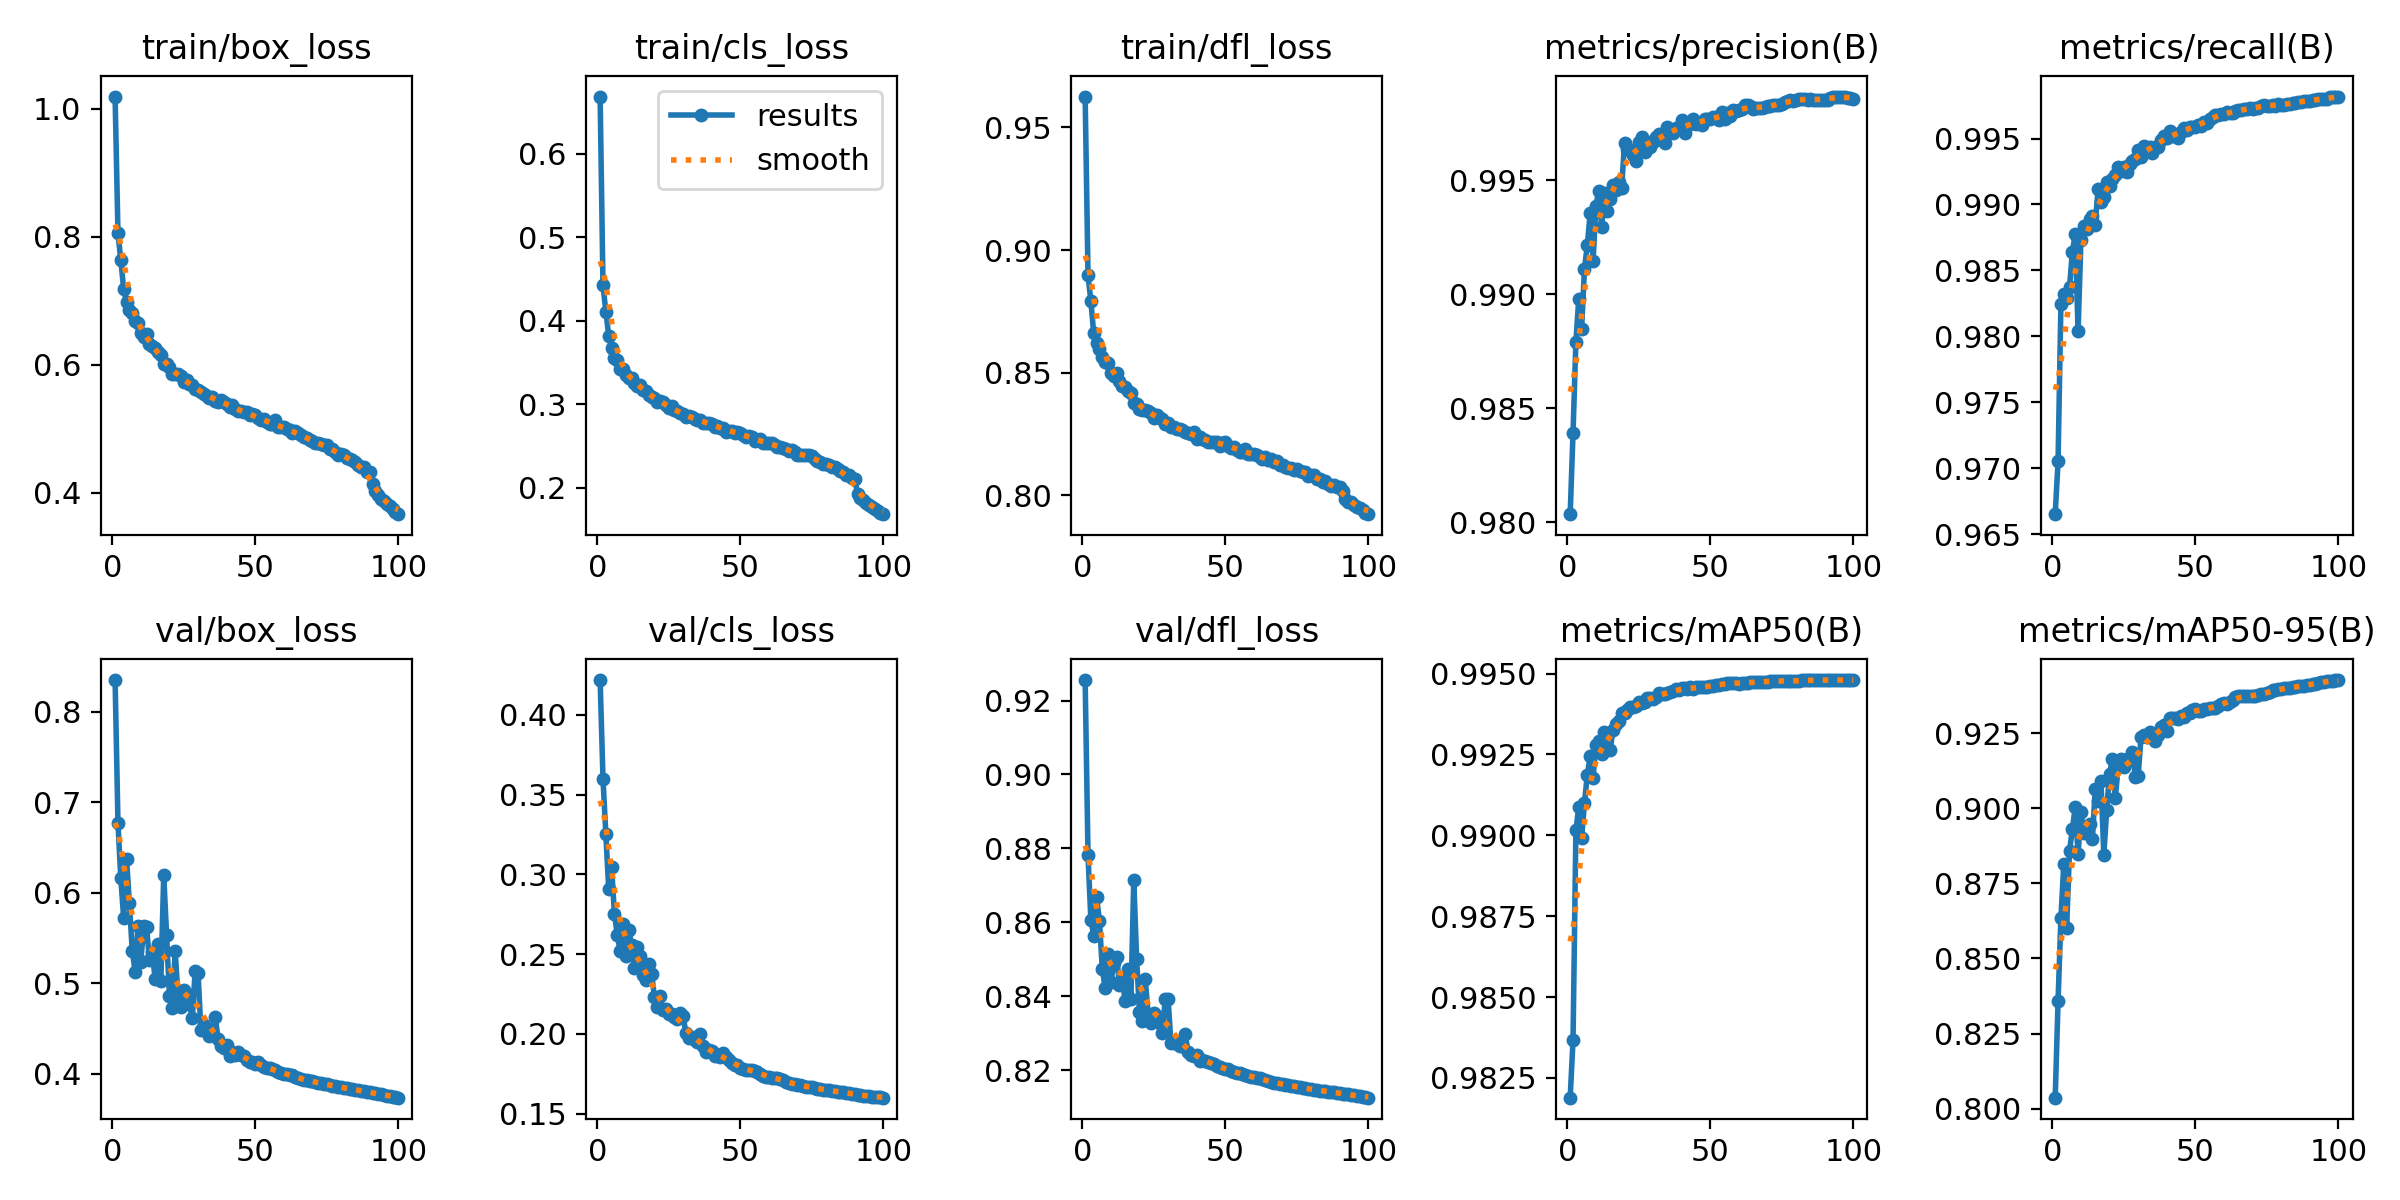

The file beside this chart, header and first rows:
epoch, time, train/box_loss, train/cls_loss, train/dfl_loss, metrics/precision(B), metrics/recall(B), metrics/mAP50(B), metrics/mAP50-95(B), val/box_loss, val/cls_loss, val/dfl_loss, lr/pg0, lr/pg1, lr/pg2
1, 401.3, 1.019, 0.6687, 0.9626, 0.9804, 0.9665, 0.9819, 0.8036, 0.8353, 0.4218, 0.9255, 0.07004, 0.003329, 0.003329
2, 891.4, 0.805, 0.4425, 0.8897, 0.9839, 0.9705, 0.9837, 0.8359, 0.6771, 0.36, 0.8781, 0.03997, 0.006597, 0.006597
3, 1428, 0.7629, 0.4113, 0.8792, 0.9879, 0.9825, 0.9901, 0.8636, 0.616, 0.3252, 0.8607, 0.00984, 0.009798, 0.009798
4, 2001, 0.7183, 0.3824, 0.866, 0.9898, 0.9832, 0.9909, 0.8814, 0.5717, 0.2907, 0.8564, 0.009703, 0.009703, 0.009703
5, 2749, 0.6976, 0.3678, 0.862, 0.9885, 0.9829, 0.9899, 0.8603, 0.6375, 0.3048, 0.8668, 0.009604, 0.009604, 0.009604
6, 3358, 0.6855, 0.356, 0.8599, 0.9911, 0.9837, 0.991, 0.8859, 0.5882, 0.2754, 0.8604, 0.009505, 0.009505, 0.009505
7, 4291, 0.6807, 0.3535, 0.8563, 0.9922, 0.9864, 0.9919, 0.893, 0.5361, 0.262, 0.8473, 0.009406, 0.009406, 0.009406
8, 5003, 0.668, 0.3423, 0.8544, 0.9936, 0.9878, 0.9924, 0.9003, 0.5129, 0.2518, 0.8424, 0.009307, 0.009307, 0.009307
9, 5836, 0.6654, 0.3425, 0.8539, 0.9914, 0.9804, 0.9918, 0.8847, 0.5636, 0.269, 0.8516, 0.009208, 0.009208, 0.009208
10, 6438, 0.6495, 0.3356, 0.8497, 0.9939, 0.9873, 0.9928, 0.8987, 0.524, 0.2488, 0.8438, 0.009109, 0.009109, 0.009109
11, 7207, 0.6433, 0.3318, 0.8489, 0.9945, 0.9884, 0.9929, 0.8918, 0.5636, 0.2653, 0.8489, 0.00901, 0.00901, 0.00901
12, 7679, 0.6479, 0.3312, 0.85, 0.9929, 0.9881, 0.9925, 0.8941, 0.5623, 0.256, 0.8507, 0.008911, 0.008911, 0.008911
13, 8492, 0.632, 0.3255, 0.8466, 0.9944, 0.9889, 0.9932, 0.8947, 0.5257, 0.2416, 0.8432, 0.008812, 0.008812, 0.008812
14, 9252, 0.6287, 0.322, 0.8447, 0.9936, 0.9891, 0.9927, 0.8897, 0.535, 0.2545, 0.8445, 0.008713, 0.008713, 0.008713
15, 9958, 0.6265, 0.3235, 0.844, 0.9942, 0.9885, 0.9927, 0.9065, 0.5044, 0.2485, 0.8387, 0.008614, 0.008614, 0.008614
16, 10548, 0.6199, 0.3171, 0.8428, 0.9948, 0.9912, 0.9933, 0.9023, 0.5434, 0.2366, 0.8475, 0.008515, 0.008515, 0.008515
17, 11379, 0.6149, 0.3162, 0.8417, 0.9946, 0.9902, 0.9934, 0.9091, 0.5022, 0.2337, 0.8394, 0.008416, 0.008416, 0.008416
18, 12120, 0.6006, 0.3117, 0.8378, 0.9949, 0.9906, 0.9935, 0.8845, 0.6196, 0.2439, 0.8714, 0.008317, 0.008317, 0.008317
19, 13566, 0.6008, 0.3093, 0.8374, 0.9947, 0.9917, 0.9938, 0.8995, 0.5531, 0.2377, 0.8501, 0.008218, 0.008218, 0.008218
20, 14391, 0.5957, 0.3074, 0.8354, 0.9966, 0.9914, 0.9938, 0.9115, 0.4856, 0.2231, 0.8357, 0.008119, 0.008119, 0.008119
21, 15467, 0.586, 0.3035, 0.8347, 0.9964, 0.9919, 0.9939, 0.9166, 0.4726, 0.2168, 0.8333, 0.00802, 0.00802, 0.00802
22, 16118, 0.5852, 0.3041, 0.8349, 0.9963, 0.9922, 0.994, 0.9033, 0.536, 0.2237, 0.8448, 0.007921, 0.007921, 0.007921
23, 16604, 0.5856, 0.3025, 0.8344, 0.9961, 0.9928, 0.994, 0.9136, 0.485, 0.2152, 0.8353, 0.007822, 0.007822, 0.007822
24, 17199, 0.5825, 0.2997, 0.8336, 0.9959, 0.9926, 0.994, 0.9163, 0.4734, 0.2155, 0.8329, 0.007723, 0.007723, 0.007723
25, 17851, 0.5722, 0.2958, 0.8315, 0.9967, 0.9929, 0.9941, 0.9139, 0.4921, 0.2124, 0.8355, 0.007624, 0.007624, 0.007624
26, 18277, 0.5764, 0.2977, 0.8327, 0.9969, 0.9925, 0.9941, 0.9163, 0.4879, 0.2125, 0.8347, 0.007525, 0.007525, 0.007525
27, 18706, 0.5697, 0.2938, 0.8317, 0.9962, 0.9931, 0.9941, 0.9161, 0.4771, 0.2103, 0.8328, 0.007426, 0.007426, 0.007426
28, 19095, 0.568, 0.2916, 0.8313, 0.9967, 0.9933, 0.9942, 0.9189, 0.4616, 0.2092, 0.83, 0.007327, 0.007327, 0.007327
29, 19478, 0.5621, 0.2896, 0.8293, 0.9965, 0.9935, 0.9942, 0.9105, 0.514, 0.2132, 0.8394, 0.007228, 0.007228, 0.007228
30, 19862, 0.5602, 0.2881, 0.8296, 0.9967, 0.9941, 0.9942, 0.9108, 0.511, 0.2114, 0.8393, 0.007129, 0.007129, 0.007129
31, 20255, 0.5577, 0.2852, 0.8278, 0.9969, 0.9936, 0.9943, 0.9237, 0.448, 0.2003, 0.8273, 0.00703, 0.00703, 0.00703
32, 20639, 0.5544, 0.286, 0.8278, 0.997, 0.9945, 0.9944, 0.9244, 0.454, 0.1974, 0.8279, 0.006931, 0.006931, 0.006931
33, 21172, 0.5514, 0.2844, 0.8271, 0.9968, 0.9941, 0.9944, 0.9239, 0.4475, 0.198, 0.8272, 0.006832, 0.006832, 0.006832
34, 23308, 0.5476, 0.2825, 0.827, 0.9966, 0.9944, 0.9944, 0.9254, 0.4419, 0.1965, 0.8266, 0.006733, 0.006733, 0.006733
35, 25494, 0.55, 0.2816, 0.8266, 0.9973, 0.9939, 0.9944, 0.9241, 0.446, 0.1947, 0.8266, 0.006634, 0.006634, 0.006634
36, 26002, 0.5439, 0.2813, 0.8259, 0.9971, 0.9944, 0.9944, 0.9224, 0.4631, 0.1996, 0.8297, 0.006535, 0.006535, 0.006535
37, 26733, 0.5423, 0.2781, 0.8256, 0.997, 0.9944, 0.9944, 0.9243, 0.4385, 0.1927, 0.8248, 0.006436, 0.006436, 0.006436
38, 27510, 0.5439, 0.2783, 0.825, 0.9973, 0.9949, 0.9945, 0.9269, 0.4303, 0.1888, 0.8242, 0.006337, 0.006337, 0.006337
39, 28020, 0.5417, 0.2783, 0.8259, 0.9973, 0.9952, 0.9945, 0.9278, 0.4289, 0.1898, 0.8239, 0.006238, 0.006238, 0.006238
40, 28489, 0.5386, 0.2765, 0.8231, 0.9976, 0.995, 0.9945, 0.9259, 0.4318, 0.1893, 0.8242, 0.006139, 0.006139, 0.006139
41, 28896, 0.5337, 0.2734, 0.8238, 0.997, 0.9956, 0.9946, 0.9302, 0.4199, 0.186, 0.8225, 0.00604, 0.00604, 0.00604
42, 29929, 0.5364, 0.2745, 0.8232, 0.9974, 0.9952, 0.9945, 0.9299, 0.4239, 0.1867, 0.8229, 0.005941, 0.005941, 0.005941
43, 30362, 0.5306, 0.2717, 0.8225, 0.9975, 0.9952, 0.9946, 0.9302, 0.4211, 0.1855, 0.8225, 0.005842, 0.005842, 0.005842
44, 30932, 0.5282, 0.2714, 0.8219, 0.9977, 0.995, 0.9945, 0.9298, 0.4242, 0.1882, 0.8224, 0.005743, 0.005743, 0.005743
45, 31439, 0.5269, 0.267, 0.8219, 0.9975, 0.9955, 0.9946, 0.9306, 0.4205, 0.1853, 0.8219, 0.005644, 0.005644, 0.005644
46, 31846, 0.5252, 0.2687, 0.8218, 0.9975, 0.9958, 0.9946, 0.9305, 0.4198, 0.1837, 0.8218, 0.005545, 0.005545, 0.005545
47, 32948, 0.5254, 0.2685, 0.8216, 0.9974, 0.9957, 0.9946, 0.9318, 0.4152, 0.1816, 0.8211, 0.005446, 0.005446, 0.005446
48, 34075, 0.5215, 0.2658, 0.8203, 0.9977, 0.9959, 0.9946, 0.9317, 0.4127, 0.1808, 0.8209, 0.005347, 0.005347, 0.005347
49, 34517, 0.5223, 0.2665, 0.8213, 0.9977, 0.9959, 0.9946, 0.9326, 0.413, 0.1808, 0.8206, 0.005248, 0.005248, 0.005248
50, 34964, 0.5207, 0.2658, 0.8217, 0.9977, 0.9959, 0.9946, 0.9332, 0.4108, 0.1785, 0.8203, 0.005149, 0.005149, 0.005149
51, 35669, 0.5167, 0.2639, 0.82, 0.9978, 0.996, 0.9946, 0.9326, 0.4128, 0.1778, 0.8204, 0.00505, 0.00505, 0.00505
52, 36065, 0.5128, 0.2613, 0.8194, 0.9978, 0.996, 0.9947, 0.9325, 0.4098, 0.1775, 0.8199, 0.004951, 0.004951, 0.004951
53, 36447, 0.5157, 0.2621, 0.8199, 0.9976, 0.9962, 0.9947, 0.9331, 0.4073, 0.1772, 0.8194, 0.004852, 0.004852, 0.004852
54, 36830, 0.5105, 0.2604, 0.8184, 0.998, 0.9962, 0.9947, 0.9332, 0.4067, 0.1772, 0.8193, 0.004753, 0.004753, 0.004753
55, 37254, 0.5068, 0.2557, 0.8178, 0.9977, 0.9965, 0.9947, 0.9334, 0.4064, 0.1771, 0.8192, 0.004654, 0.004654, 0.004654
56, 38160, 0.5074, 0.2575, 0.8175, 0.998, 0.9966, 0.9947, 0.9334, 0.4052, 0.1762, 0.819, 0.004555, 0.004555, 0.004555
57, 38542, 0.5127, 0.2584, 0.8191, 0.9978, 0.9968, 0.9947, 0.9333, 0.4038, 0.1751, 0.8188, 0.004456, 0.004456, 0.004456
58, 38924, 0.5022, 0.254, 0.817, 0.9981, 0.9968, 0.9947, 0.934, 0.4023, 0.1738, 0.8186, 0.004357, 0.004357, 0.004357
59, 39307, 0.5023, 0.254, 0.817, 0.998, 0.9968, 0.9947, 0.9347, 0.4002, 0.1732, 0.8182, 0.004258, 0.004258, 0.004258
60, 39690, 0.5022, 0.2538, 0.8168, 0.9981, 0.9969, 0.9947, 0.935, 0.4, 0.1729, 0.8181, 0.004159, 0.004159, 0.004159
... 40 more rows
